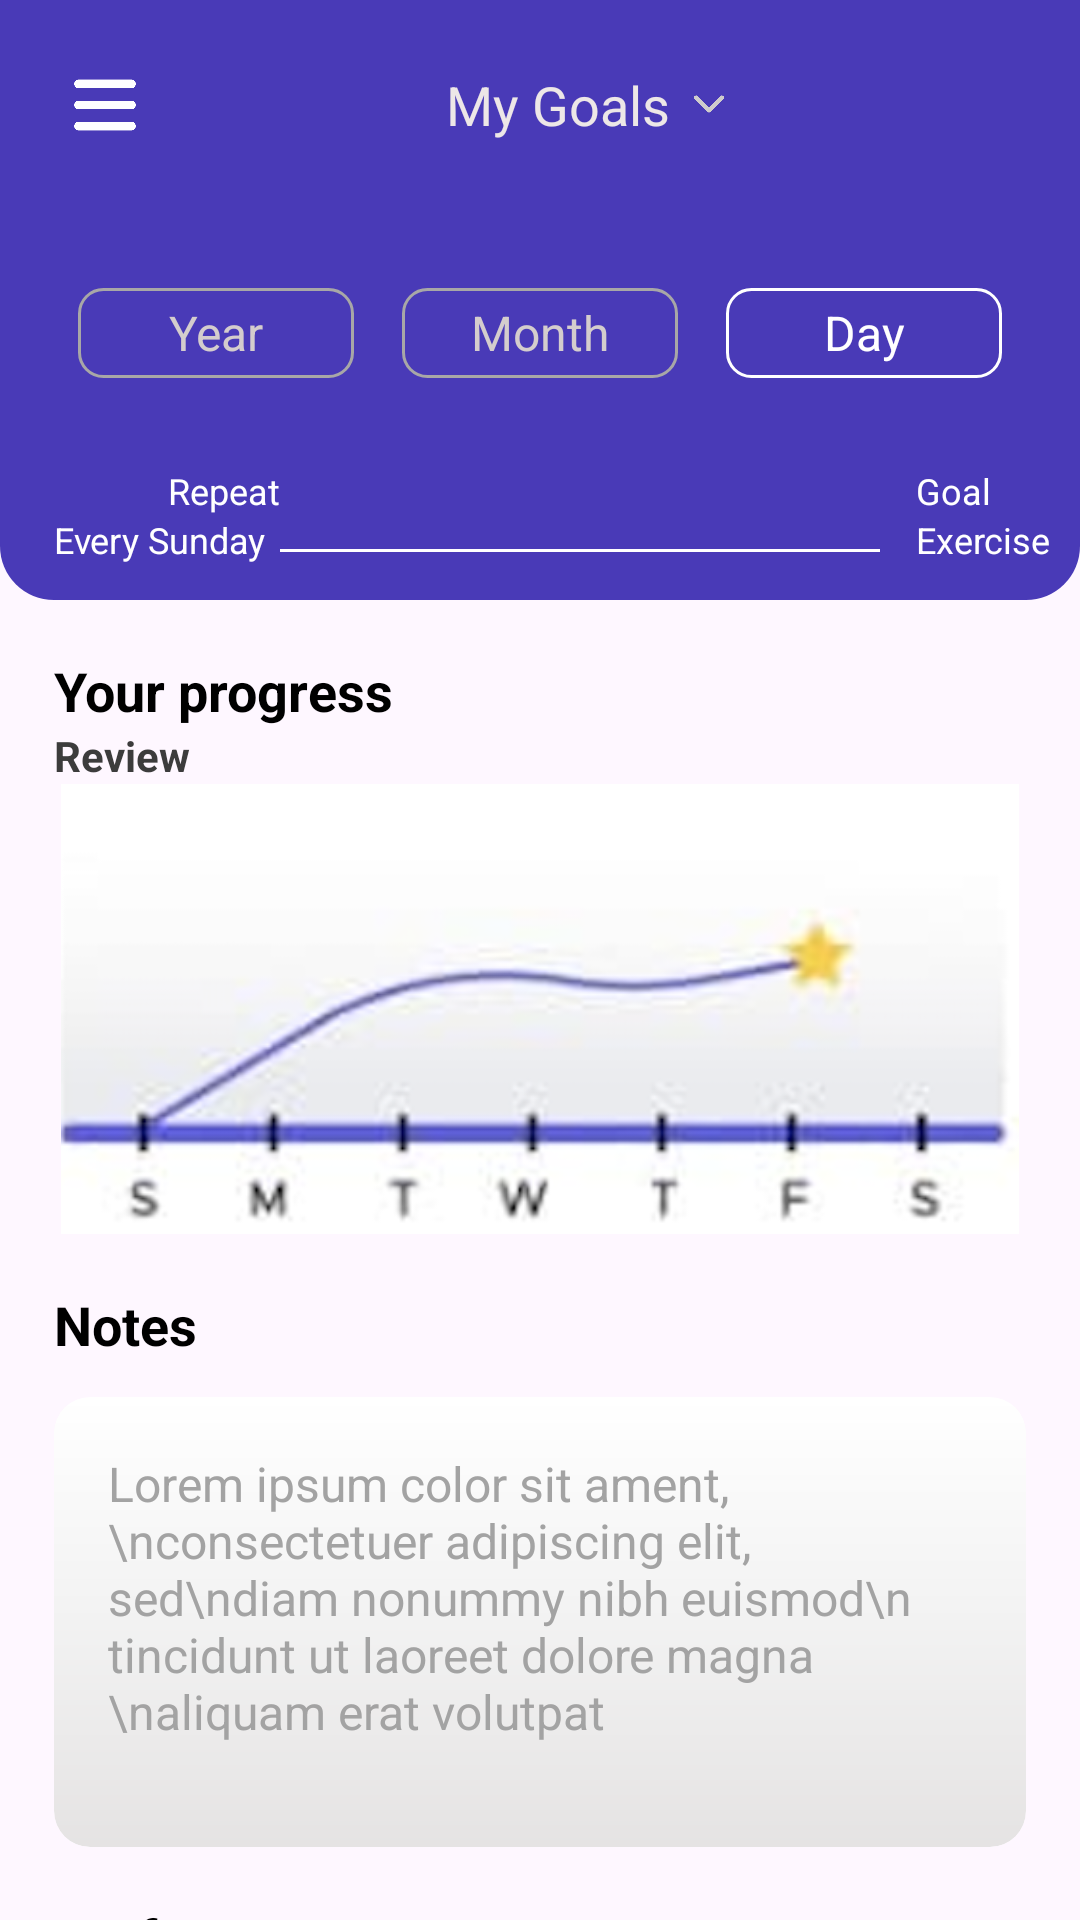

Here is an Android app screen rendered from its layout file. Give the layout XML and the strings, colors and styles it references.
<!-- AndroidManifest.xml: application theme Theme.Yangidizayn -->
<!-- res/layout/activity_main3.xml -->
<?xml version="1.0" encoding="utf-8"?>
<FrameLayout xmlns:android="http://schemas.android.com/apk/res/android"
    xmlns:app="http://schemas.android.com/apk/res-auto"
    xmlns:tools="http://schemas.android.com/tools"
    android:layout_width="match_parent"
    android:layout_height="match_parent"
    tools:context=".MainActivity3">

    <LinearLayout
        android:layout_width="match_parent"
        android:layout_height="match_parent"
        android:orientation="vertical">

        <LinearLayout
            android:layout_width="match_parent"
            android:layout_height="200dp"
            android:background="@drawable/shape"
            android:orientation="vertical">
            <LinearLayout
                android:layout_width="match_parent"
                android:layout_height="wrap_content"
                android:layout_margin="20dp"
                android:gravity="center_vertical"
                android:orientation="horizontal">
                <ImageView
                    android:layout_width="30dp"
                    android:layout_height="30dp"
                    android:src="@drawable/menu"
                    app:tint="@color/white" />
                <LinearLayout
                    android:layout_width="match_parent"
                    android:layout_height="wrap_content"
                    android:orientation="horizontal"
                    android:gravity="center">


                    <TextView
                        android:layout_width="wrap_content"
                        android:layout_height="wrap_content"
                        android:text="My Goals"
                        android:textColor="#EDE7E7"
                        android:gravity="center"
                        android:textSize="18sp"
                        android:layout_marginRight="8dp"
                        android:layout_gravity="center_vertical"/>
                    <ImageView
                        android:layout_width="10dp"
                        android:layout_height="10dp"
                        android:src="@drawable/arrow"
                        android:scaleType="centerCrop"
                        app:tint="#CFCCCC" />
                </LinearLayout>

            </LinearLayout>


            <LinearLayout
                android:layout_width="match_parent"
                android:layout_height="wrap_content"
                android:layout_marginLeft="18dp"
                android:layout_marginRight="18dp"
                android:layout_marginTop="18dp"
                android:orientation="horizontal">
                <TextView
                    android:layout_width="0dp"
                    android:layout_weight="1"
                    android:layout_height="30dp"
                    android:gravity="center"
                    android:background="@drawable/shape2"
                    android:textSize="16sp"
                    android:layout_margin="8dp"
                    android:textColor="#D4CDCD"
                    android:text="Year"/>
                <TextView
                    android:layout_width="0dp"
                    android:layout_weight="1"
                    android:layout_height="30dp"
                    android:gravity="center"
                    android:layout_margin="8dp"
                    android:background="@drawable/shape2"
                    android:textSize="16sp"
                    android:textColor="#D4CDCD"
                    android:text="Month"/>
                <TextView
                    android:id="@+id/btnDay"
                    android:layout_width="0dp"
                    android:layout_weight="1"
                    android:layout_height="30dp"
                    android:gravity="center"
                    android:layout_margin="8dp"
                    android:background="@drawable/shape4"
                    android:textSize="16sp"
                    android:textColor="@color/white"
                    android:text="Day"/>
            </LinearLayout>

            <LinearLayout
                android:layout_width="match_parent"
                android:layout_height="0dp"
                android:layout_weight="1"
                android:orientation="horizontal">
                <LinearLayout
                    android:layout_width="wrap_content"
                    android:layout_height="match_parent"
                    android:gravity="bottom"
                    android:layout_marginBottom="12dp"
                    android:layout_marginLeft="18dp"
                    android:orientation="vertical">


                    <TextView
                        android:layout_width="wrap_content"
                        android:layout_height="wrap_content"
                        android:text="Repeat"
                        android:textColor="@color/white"
                        android:gravity="end"
                        android:textSize="12sp"
                        android:layout_marginLeft="38dp"
                        android:textStyle="normal"/>
                    <TextView
                        android:layout_width="wrap_content"
                        android:layout_height="wrap_content"
                        android:text="Every Sunday"
                        android:textColor="@color/white"
                        android:gravity="bottom"
                        android:textSize="12sp"
                        android:textStyle="normal"/>
                </LinearLayout>
                
                <LinearLayout
                    android:layout_width="200dp"
                    android:layout_height="match_parent"
                    android:layout_marginBottom="16dp"
                    android:gravity="bottom|center"
                    android:orientation="horizontal">

                    <View
                        android:layout_width="match_parent"
                        android:layout_height="1dp"
                        android:background="@color/white"/>
                </LinearLayout>
                <LinearLayout
                    android:layout_width="match_parent"
                    android:layout_height="match_parent"
                    android:gravity="bottom"
                    android:layout_marginLeft="12dp"
                    android:layout_marginBottom="12dp"
                    android:orientation="vertical">

                    <TextView
                        android:layout_width="wrap_content"
                        android:layout_height="wrap_content"
                        android:text="Goal"
                        android:textColor="@color/white"
                        android:gravity="start"
                        android:textSize="12sp"
                        android:textStyle="normal"/>
                    <TextView
                        android:layout_width="wrap_content"
                        android:layout_height="wrap_content"
                        android:text="Exercise"
                        android:textColor="@color/white"
                        android:textSize="12sp"
                        android:textStyle="normal"/>
                </LinearLayout>





            </LinearLayout>






        </LinearLayout>

        <TextView
            android:layout_width="match_parent"
            android:layout_height="wrap_content"
            android:textSize="18sp"
            android:textStyle="bold"
            android:layout_marginLeft="18dp"
            android:layout_marginTop="18dp"
            android:textColor="@color/black"
            android:text="Your progress"/>
        <TextView
            android:layout_width="match_parent"
            android:layout_height="wrap_content"
            android:textSize="14sp"
            android:textStyle="bold"
            android:layout_marginLeft="18dp"
            android:textColor="#3C3C3C"
            android:text="Review"/>

        <LinearLayout
            android:layout_width="match_parent"
            android:layout_height="150dp"
            android:orientation="vertical">
            <ImageView
                android:layout_width="match_parent"
                android:layout_height="match_parent"
                android:src="@drawable/img"/>
        </LinearLayout>


        <TextView
            android:layout_width="match_parent"
            android:layout_height="wrap_content"
            android:textSize="18sp"
            android:textStyle="bold"
            android:layout_marginLeft="18dp"
            android:layout_marginTop="18dp"
            android:textColor="@color/black"
            android:text="Notes"/>

        <androidx.cardview.widget.CardView
            android:layout_width="match_parent"
            android:layout_height="150dp"
            app:cardCornerRadius="12dp"
            android:layout_marginLeft="18dp"
            android:layout_marginRight="18dp"
            android:layout_marginTop="12dp"
            app:cardElevation="0dp">
            <LinearLayout
                android:layout_width="match_parent"
                android:layout_height="match_parent"
                android:background="@drawable/shape3"
                android:orientation="vertical">
                <TextView
                    android:layout_width="match_parent"
                    android:layout_height="wrap_content"
                    android:text="Lorem ipsum color sit ament,\nconsectetuer adipiscing elit, sed\ndiam nonummy nibh euismod\n tincidunt ut laoreet dolore magna \naliquam erat volutpat"
                    android:textColor="#A3A3A3"
                    android:textSize="16sp"
                    android:textStyle="normal"
                    android:layout_marginLeft="18dp"
                    android:layout_marginRight="18dp"
                    android:layout_marginTop="18dp"/>

                <LinearLayout
                    android:layout_width="match_parent"
                    android:layout_height="wrap_content"
                    android:gravity="end"
                    android:layout_marginRight="18dp"
                    android:orientation="horizontal">
                    <ImageView
                        android:layout_width="24dp"
                        android:layout_height="24dp"
                        android:src="@drawable/baseline_edit_24"
                        app:tint="#A3A3A3" />
                </LinearLayout>

            </LinearLayout>
        </androidx.cardview.widget.CardView>
        <TextView
            android:layout_width="match_parent"
            android:layout_height="wrap_content"
            android:textSize="18sp"
            android:textStyle="bold"
            android:layout_marginLeft="18dp"
            android:layout_marginTop="18dp"
            android:textColor="@color/black"
            android:text="Performance"/>

        <LinearLayout
            android:layout_width="match_parent"
            android:layout_height="match_parent"
            android:gravity="center_vertical|center"
            android:layout_margin="12dp"
            android:orientation="horizontal">
            <RatingBar
                android:layout_width="wrap_content"
                android:layout_height="wrap_content"
                android:rating="4"
                android:layout_marginRight="18dp"
                android:progressTint="#FFC107"/>

            <ImageView
                android:layout_width="60dp"
                android:layout_height="60dp"
                android:src="@drawable/clock"/>
        </LinearLayout>
    </LinearLayout>

</FrameLayout>
<!-- resources referenced by this layout -->
<resources>
  <color name="black">#FF000000</color>
  <color name="white">#FFFFFFFF</color>
  <!-- drawable arrow: png bitmap (drawable, 9078 bytes) -->
  <!-- drawable clock: jpg bitmap (drawable, 1615 bytes) -->
  <!-- drawable img: png bitmap (drawable, 74895 bytes) -->
  <!-- drawable menu: png bitmap (drawable, 8307 bytes) -->
  <!-- drawable shape (drawable) -->
  <?xml version="1.0" encoding="utf-8"?>
  <shape xmlns:android="http://schemas.android.com/apk/res/android">
  
      <solid
          android:color="#493AB7"/>
  
      <corners
          android:bottomLeftRadius="18dp"
          android:bottomRightRadius="18dp"/>
  
  
  </shape>
  <!-- drawable shape2 (drawable) -->
  <?xml version="1.0" encoding="utf-8"?>
  <shape xmlns:android="http://schemas.android.com/apk/res/android">
      <stroke android:width="1dp"
          android:color="#A8A7A7"/>
      <corners android:radius="8dp"/>
  
  </shape>
  <!-- drawable shape3 (drawable) -->
  <?xml version="1.0" encoding="utf-8"?>
  <shape xmlns:android="http://schemas.android.com/apk/res/android">
  
      <gradient android:endColor="#E5E3E3"
          android:centerColor="#F2F2F2"
          android:startColor="@color/white"
          android:angle="-90"/>
      <corners android:radius="12dp"/>
  
  
  </shape>
  <!-- drawable shape4 (drawable) -->
  <?xml version="1.0" encoding="utf-8"?>
  <shape xmlns:android="http://schemas.android.com/apk/res/android">
  
      <stroke android:width="1dp"
          android:color="@color/white"/>
      <corners android:radius="8dp"/>
  
  </shape>
  <style name="Theme.Yangidizayn" parent="Base.Theme.Yangidizayn" />
  <style name="Base.Theme.Yangidizayn" parent="Theme.Material3.DayNight.NoActionBar">
          
          
      </style>
</resources>
